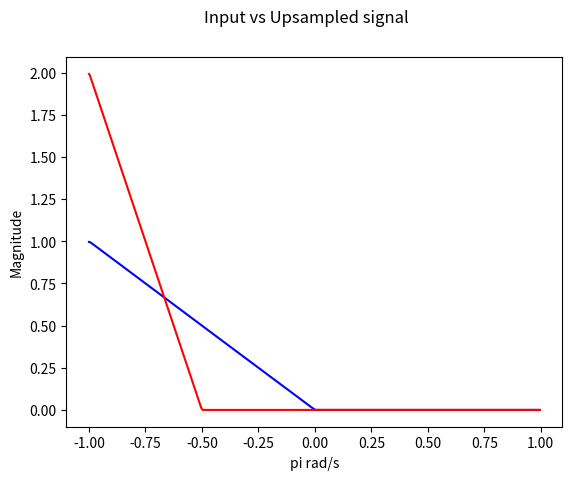
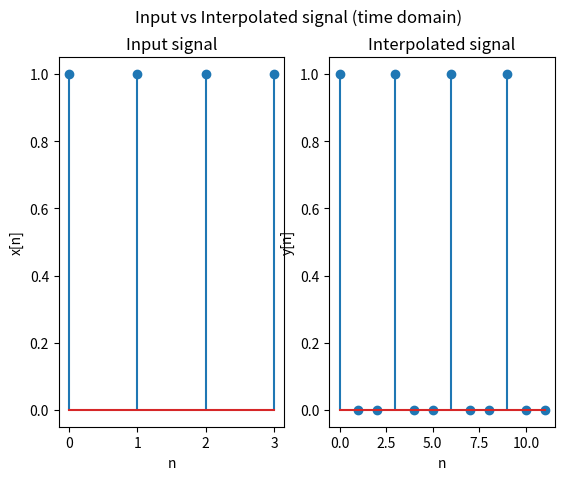
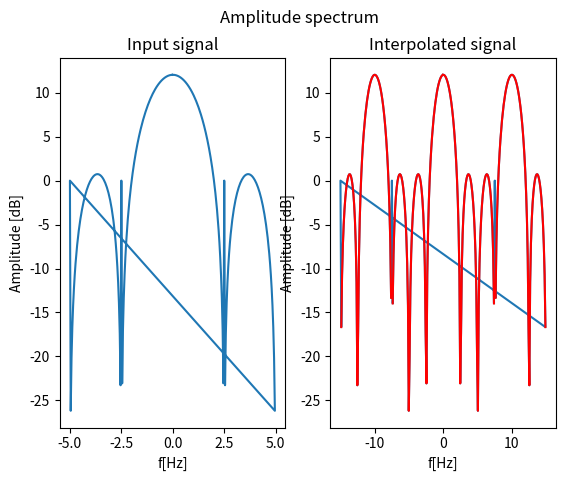

Write the Python code that produced these figures, in order.
import sys
import numpy as np
import matplotlib.pyplot as plot
from scipy import signal
import array as arr

f = arr.array('d', [0, 0.2500, 0.5000, 0.7500, 1.0000])
a = arr.array('d', [1.00, 0.5000, 0.0, 0.0, 0.0])

nf = 512
b1 = signal.firwin2(nf - 1, f, a)
w, h = signal.freqz(b1, 1, nf)
omega = np.arange(-np.pi, np.pi - 2*np.pi/nf, 2*np.pi/nf)

#create interpolated signal
y = signal.resample(b1, len(b1)*2)
w, hy = signal.freqz(y, 1, nf)

#plot both signals in frequency domain - shrunk spectrum
#no alias images can be observed due to antialias filtering in the resample method
plot.plot(omega/np.pi, np.absolute(h), 'b')
plot.plot(omega/np.pi, np.absolute(hy), 'r')
plot.xlabel('pi rad/s')
plot.ylabel('Magnitude')
plot.suptitle('Input vs Upsampled signal')
plot.show()

N = 40
L = 3
fs1 = 10
fs2 = L*fs1
f0 = 3
tx = np.arange(N/fs1)

#input signal
x = np.cos(2*np.pi*f0*tx)

#interpolated signal with "manually" added zeroes in between samples to show the imaging effect
y = np.zeros(3*len(x))
y[::3] = x

#y = signal.resample(x, len(x)*L)
ty = np.arange(len(y))

#plot input and interpolated signal in time domain
Nfft = 256
fig, (ax1, ax2) = plot.subplots(1, 2)
fig.suptitle('Input vs Interpolated signal (time domain)')

ax1.stem(tx,x)
ax1.set_xlabel('n')
ax1.set_ylabel('x[n]')
ax1.title.set_text('Input signal')

ax2.stem(ty,y)
ax2.set_xlabel('n')
ax2.set_ylabel('y[n]')
ax2.title.set_text('Interpolated signal')
plot.show()

Nfft = 256
fk1 = np.fft.fftfreq(Nfft, 1/fs1)
X = np.fft.fft(x, Nfft)

fk2 = np.fft.fftfreq(Nfft, 1/fs2)
Y = np.fft.fft(y, Nfft)

fig, (ax1, ax2) = plot.subplots(1, 2)
fig.suptitle('Amplitude spectrum')

ax1.plot(fk1, 20*np.log10(np.abs(X), out=np.abs(X), where=np.abs(X)>0))
ax1.set_xlabel('f[Hz]')
ax1.set_ylabel('Amplitude [dB]')
ax1.title.set_text('Input signal')

ax2.plot(fk2, 20*np.log10(np.abs(Y), out=np.abs(Y), where=np.abs(Y)>0))
ax2.plot(fk2, 20*np.log10(np.abs(Y)), 'r')
ax2.set_xlabel('f[Hz]')
ax2.set_ylabel('Amplitude [dB]')
ax2.title.set_text('Interpolated signal')
plot.show()